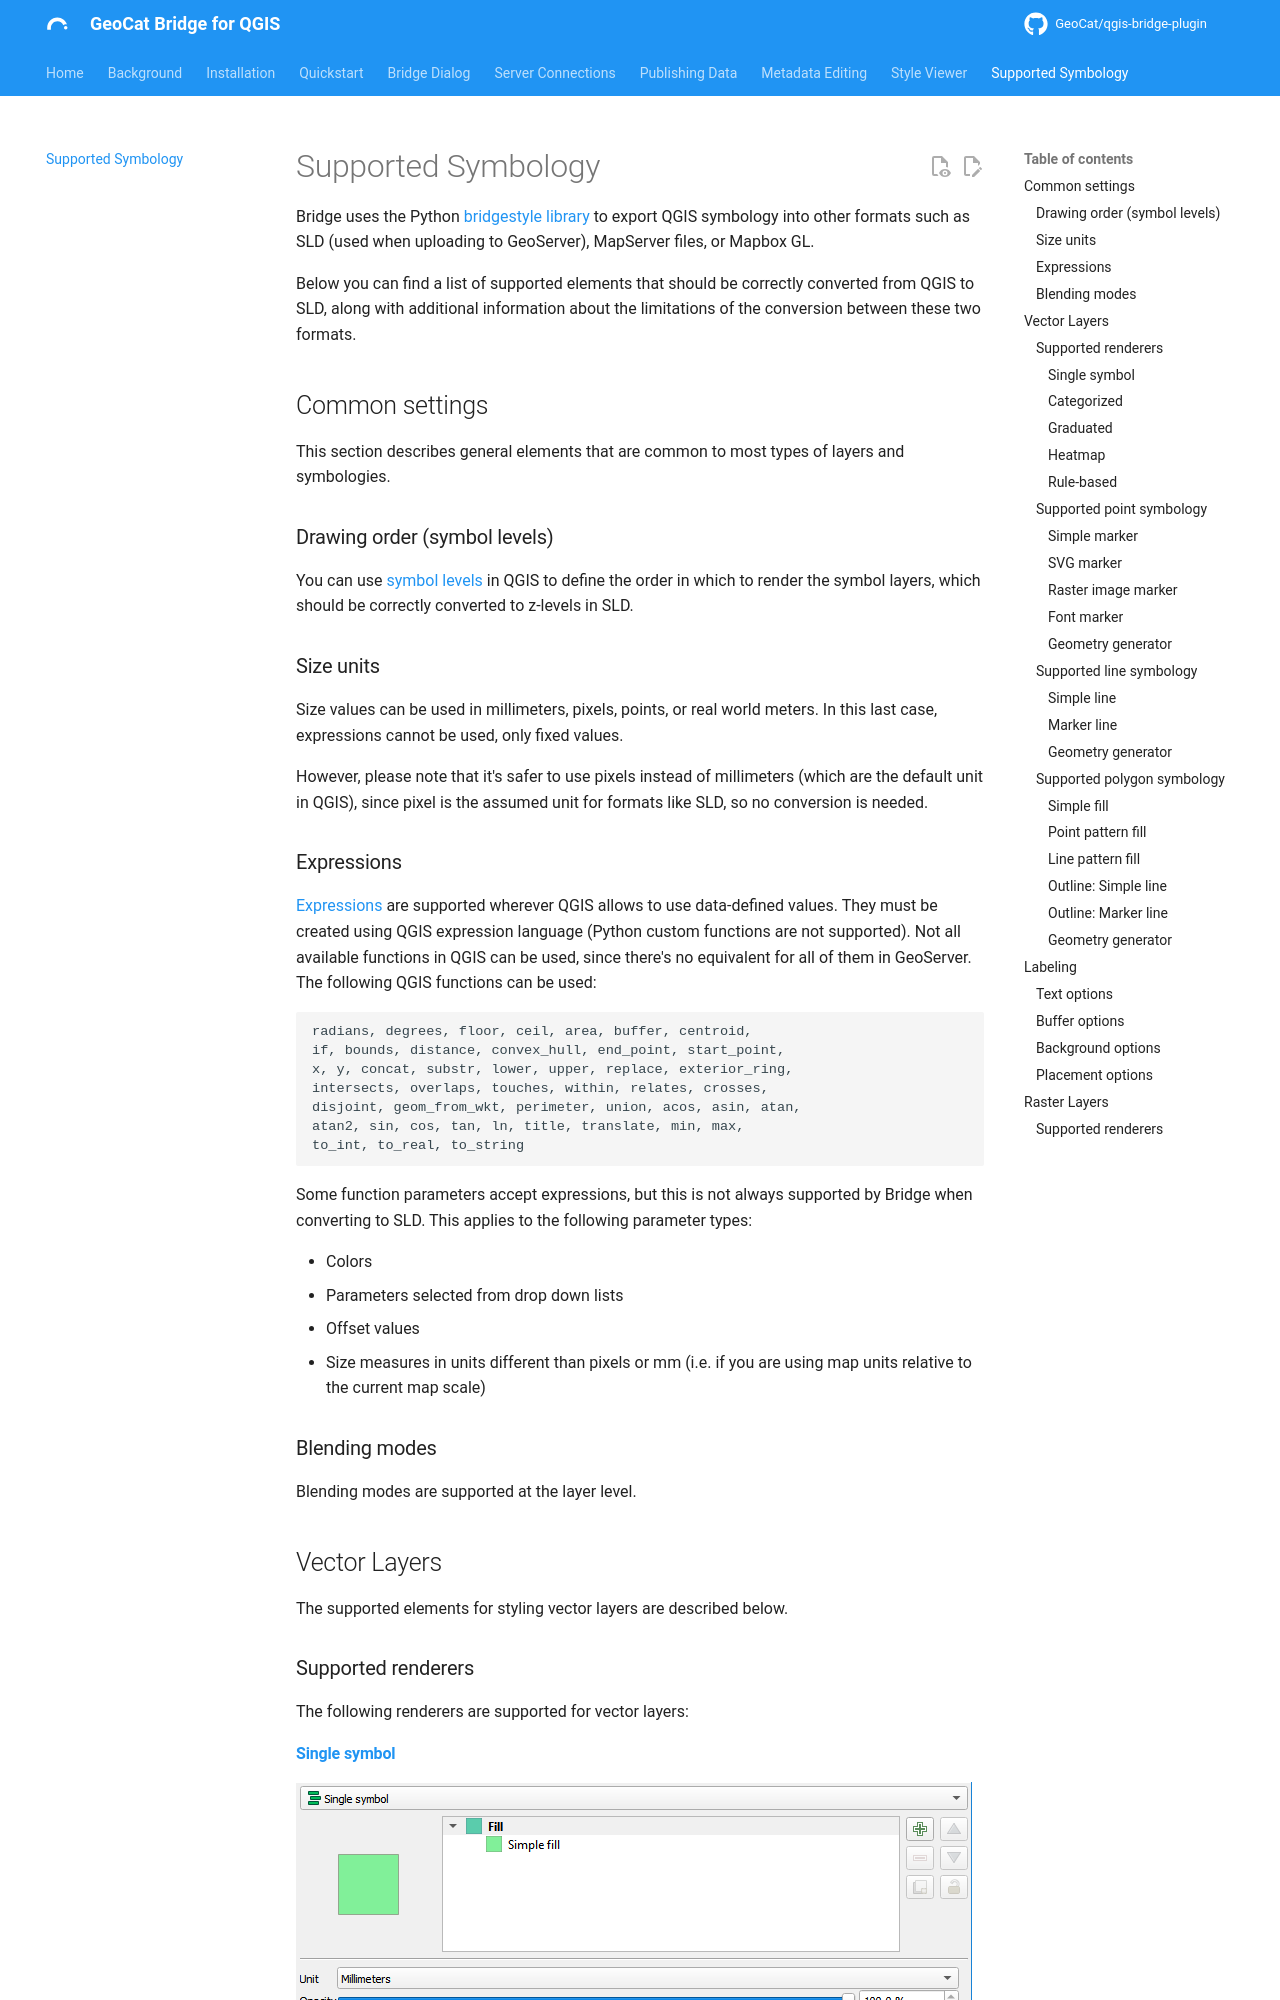

repository: GeoCat/qgis-bridge-plugin · page: latest/supported_symbology/index.html · generator: mkdocs

# Supported Symbology

{{ short_name }} uses the Python [bridgestyle library](https://github.com/GeoCat/bridge-style) to export QGIS symbology into other formats such as SLD (used when uploading to GeoServer), MapServer files, or Mapbox GL.

Below you can find a list of supported elements that should be correctly converted from QGIS to SLD, along with additional information about the limitations of the conversion between these two formats.

## Common settings

This section describes general elements that are common to most types of layers and symbologies.

### Drawing order (symbol levels)

You can use [symbol levels](https://docs.qgis.org/3.4/en/docs/user_manual/working_with_vector/vector_properties.html#id95) in QGIS to define the order in which to render the symbol layers, which should be correctly converted to z-levels in SLD.

### Size units

Size values can be used in millimeters, pixels, points, or real world meters. In this last case, expressions cannot be used, only fixed values.

However, please note that it's safer to use pixels instead of millimeters (which are the default unit in QGIS), since pixel is the assumed unit for formats like SLD, so no conversion is needed.
